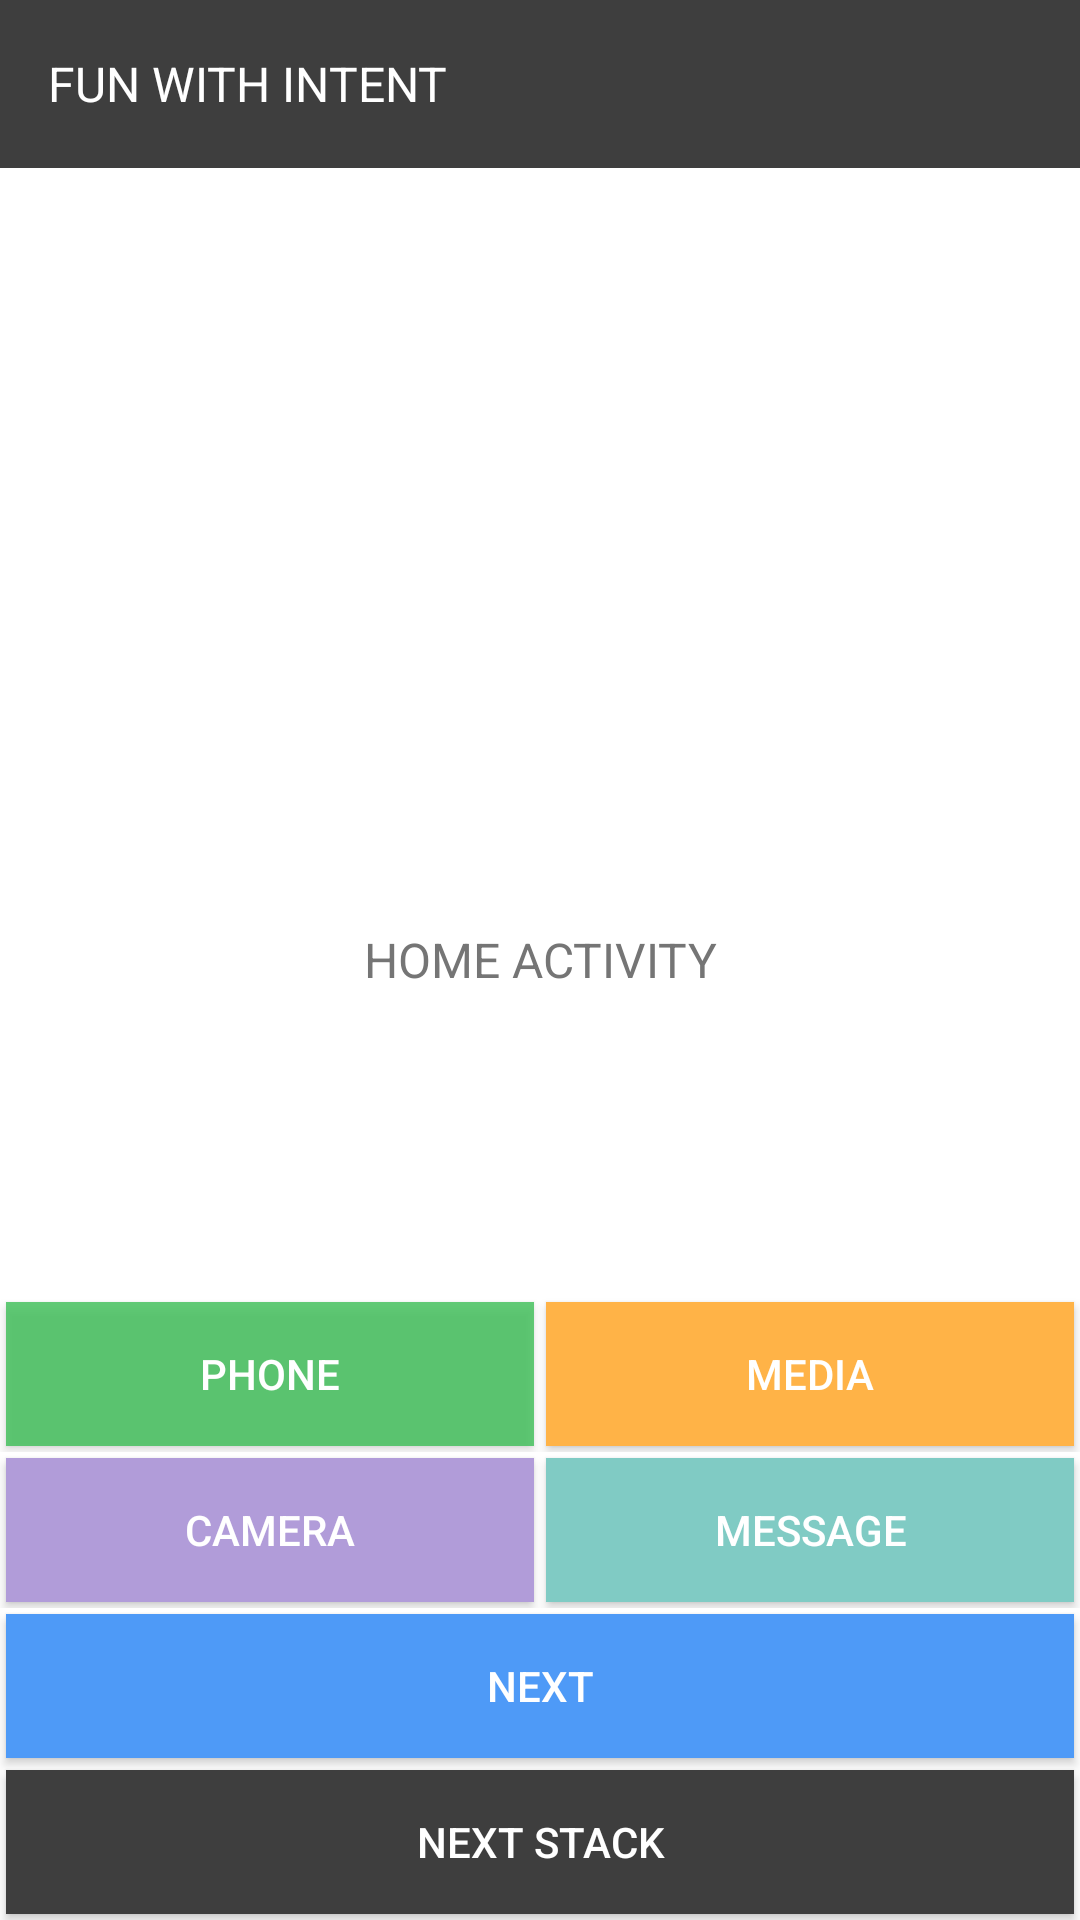

Here is an Android app screen rendered from its layout file. Give the layout XML and the strings, colors and styles it references.
<!-- AndroidManifest.xml: application theme AppTheme -->
<!-- res/layout/activity_home.xml -->
<?xml version="1.0" encoding="utf-8"?>
<RelativeLayout xmlns:android="http://schemas.android.com/apk/res/android"
    xmlns:app="http://schemas.android.com/apk/res-auto"
    xmlns:tools="http://schemas.android.com/tools"
    android:id="@+id/activity_home"
    android:layout_width="match_parent"
    android:layout_height="match_parent"
    tools:context="com.android.indie.school.funwithintent.HomeActivity">

    <include
        android:id="@+id/toolbar_container"
        layout="@layout/layout_toolbar" />

    <TextView
        android:id="@+id/tv_activity_address"
        android:layout_width="match_parent"
        android:layout_height="wrap_content"
        android:layout_centerInParent="true"
        android:gravity="center"
        android:text="Home Activity"
        android:textAllCaps="true"
        android:textColor="@color/colorTextLabel"
        android:textSize="16sp" />

    <LinearLayout
        android:layout_width="match_parent"
        android:layout_height="wrap_content"
        android:layout_alignParentBottom="true"
        android:orientation="vertical">

        <LinearLayout
            android:layout_width="match_parent"
            android:layout_height="wrap_content"
            android:orientation="horizontal">

            <Button
                android:id="@+id/btn_call"
                style="@style/ButtonSmallText"
                android:layout_margin="@dimen/dimens_padding_2dp"
                android:layout_weight="1"
                android:background="@color/colorButtonGreen"
                android:drawableLeft="@drawable/ic_action_phone_start"
                android:drawablePadding="@dimen/dimens_padding_10dp"
                android:drawableStart="@drawable/ic_action_phone_start"
                android:text="@string/text_phone" />

            <Button
                android:id="@+id/btn_media"
                style="@style/ButtonSmallText"
                android:layout_margin="@dimen/dimens_padding_2dp"
                android:layout_weight="1"
                android:background="@color/colorButtonOrange"
                android:drawableLeft="@drawable/ic_media"
                android:drawablePadding="@dimen/dimens_padding_10dp"
                android:drawableStart="@drawable/ic_media"
                android:text="@string/text_media" />

        </LinearLayout>

        <LinearLayout
            android:layout_width="match_parent"
            android:layout_height="wrap_content"
            android:orientation="horizontal">

            <Button
                android:id="@+id/btn_camera"
                style="@style/ButtonSmallText"
                android:layout_margin="@dimen/dimens_padding_2dp"
                android:layout_weight="1"
                android:background="@color/colorButtonPurple"
                android:drawableLeft="@drawable/ic_action_camera"
                android:drawablePadding="@dimen/dimens_padding_10dp"
                android:drawableStart="@drawable/ic_action_camera"
                android:text="@string/text_camera" />

            <Button
                android:id="@+id/btn_messaging"
                style="@style/ButtonSmallText"
                android:layout_margin="@dimen/dimens_padding_2dp"
                android:layout_weight="1"
                android:background="@color/colorButtonFlatGreen"
                android:drawableLeft="@drawable/ic_message"
                android:drawablePadding="@dimen/dimens_padding_10dp"
                android:drawableStart="@drawable/ic_message"
                android:text="@string/text_message" />

        </LinearLayout>

        <Button
            android:id="@+id/btn_next"
            style="@style/ButtonSmallText"
            android:layout_margin="@dimen/dimens_padding_2dp"
            android:layout_weight="1"
            android:background="@color/colorButtonBlue"
            android:text="@string/text_next" />

        <Button
            android:id="@+id/btn_next_stack"
            style="@style/ButtonSmallText"
            android:layout_margin="@dimen/dimens_padding_2dp"
            android:layout_weight="1"
            android:background="@color/colorBasePrimary"
            android:text="@string/text_next_stack" />

    </LinearLayout>

</RelativeLayout>
<!-- res/layout/layout_toolbar.xml (included above) -->
<?xml version="1.0" encoding="utf-8"?>
<android.support.design.widget.AppBarLayout
    xmlns:android="http://schemas.android.com/apk/res/android"
    xmlns:app="http://schemas.android.com/apk/res-auto"
    xmlns:tools="http://schemas.android.com/tools"
    android:id="@+id/toolbar_container"
    android:layout_width="match_parent"
    android:layout_height="wrap_content">

    <android.support.v7.widget.Toolbar
        android:id="@+id/toolbar"
        android:layout_width="fill_parent"
        android:layout_height="wrap_content"
        android:background="@color/colorBasePrimary"
        android:minHeight="?attr/actionBarSize"
        app:layout_scrollFlags="enterAlways"
        tools:showIn="@layout/activity_home">

        <TextView
            android:id="@+id/toolbar_title"
            android:layout_width="wrap_content"
            android:layout_height="wrap_content"
            android:layout_gravity="start|center_vertical"
            android:layout_centerVertical="true"
            android:textAllCaps="true"
            android:text="@string/app_toolbar_name"
            android:textSize="16sp"
            android:textColor="@color/white"/>

    </android.support.v7.widget.Toolbar>

</android.support.design.widget.AppBarLayout>
<!-- resources referenced by this layout -->
<resources>
  <color name="colorBasePrimary">#3e3e3e</color>
  <color name="colorButtonBlue">#4e9af7</color>
  <color name="colorButtonFlatGreen">#80CBC4</color>
  <color name="colorButtonGreen">#cc3dc057</color>
  <color name="colorButtonOrange">#ffb347</color>
  <color name="colorButtonPurple">#B19CD9</color>
  <color name="colorTextLabel">#757575</color>
  <color name="white">#FFFFFF</color>
  <dimen name="dimens_padding_10dp">10dp</dimen>
  <dimen name="dimens_padding_2dp">2dp</dimen>
  <string name="app_toolbar_name">Fun With Intent</string>
  <string name="text_camera">camera</string>
  <string name="text_media">media</string>
  <string name="text_message">message</string>
  <string name="text_next">NEXT</string>
  <string name="text_next_stack">next stack</string>
  <string name="text_phone">phone</string>
  <style name="ButtonSmallText">
          <item name="android:layout_width">match_parent</item>
          <item name="android:layout_height">wrap_content</item>
          <item name="android:paddingLeft">@dimen/dimens_padding_10dp</item>
          <item name="android:paddingRight">@dimen/dimens_padding_10dp</item>
          <item name="android:textColor">@color/white</item>
          <item name="android:textSize">14sp</item>
      </style>
  <style name="AppTheme" parent="CustomBaseTheme" />
  <style name="CustomBaseTheme" parent="AppTheme.NoActionBar">
          
          <item name="colorPrimary">@color/colorBasePrimary</item>
          <item name="colorPrimaryDark">@color/colorBasePrimaryDark</item>
          <item name="colorAccent">@color/colorAccent</item>
      </style>
  <style name="AppTheme.NoActionBar" parent="Theme.AppCompat.Light.NoActionBar">
          
          <item name="colorPrimary">@color/colorPrimary</item>
          <item name="colorPrimaryDark">@color/colorPrimaryDark</item>
          <item name="colorAccent">@color/colorAccent</item>
          <item name="android:colorBackground">@color/white</item>
          <item name="android:windowBackground">@color/white</item>
      </style>
  <color name="colorBasePrimaryDark">#000000</color>
  <color name="colorAccent">#9E9E9E</color>
  <color name="colorPrimary">#212121</color>
  <color name="colorPrimaryDark">#313233</color>
</resources>
